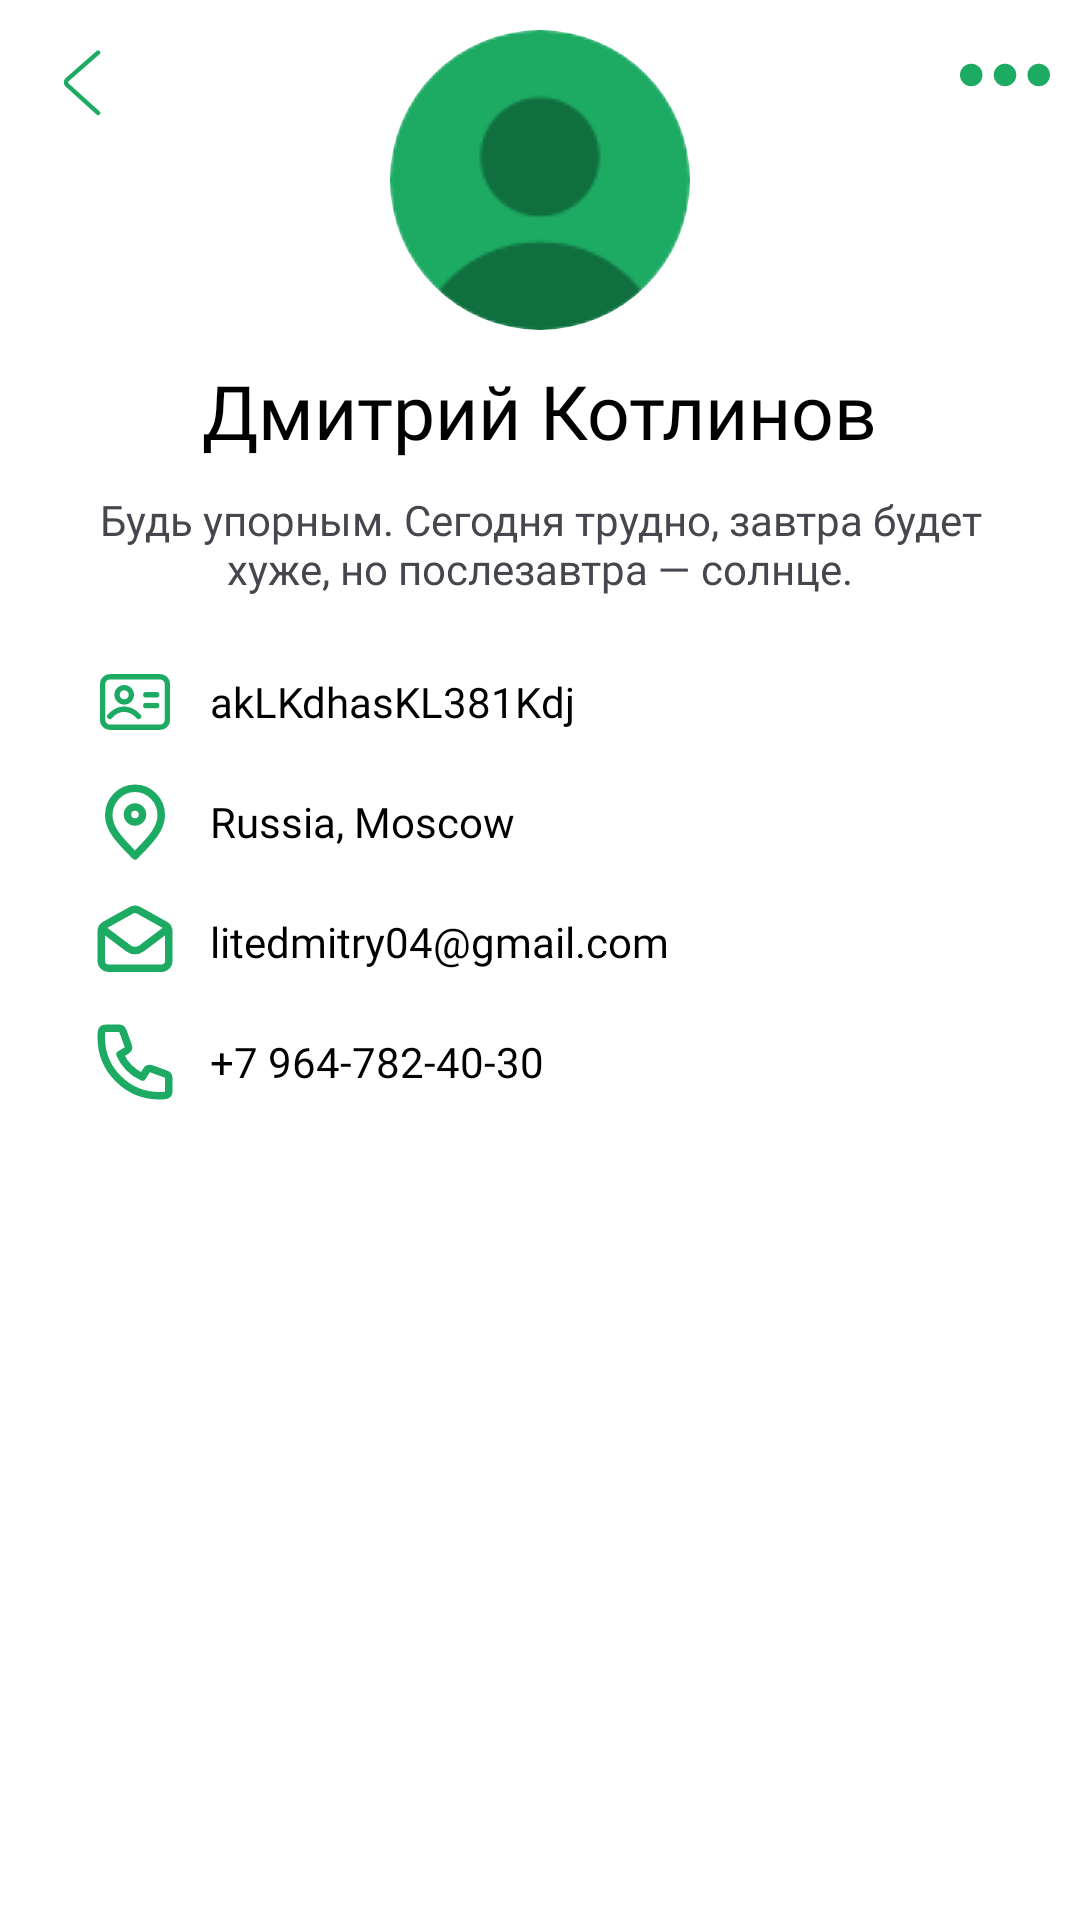

Layout XML and referenced resources for this Android screen:
<!-- AndroidManifest.xml: application theme Theme.MessengerApp -->
<!-- res/layout/fragment_profile.xml -->
<?xml version="1.0" encoding="utf-8"?>
<androidx.constraintlayout.widget.ConstraintLayout xmlns:android="http://schemas.android.com/apk/res/android"
    xmlns:tools="http://schemas.android.com/tools"
    android:layout_width="match_parent"
    android:layout_height="match_parent"
    android:background="@color/white"
    xmlns:app="http://schemas.android.com/apk/res-auto"
    tools:context=".presenter.fragment.ProfileFragment">

    <ImageView
        android:layout_width="34dp"
        android:layout_height="34dp"
        android:src="@drawable/back_icon"
        app:layout_constraintStart_toStartOf="parent"
        app:layout_constraintTop_toTopOf="parent"
        android:layout_margin="10dp"/>

    <ImageView
        android:layout_width="30dp"
        android:layout_height="30dp"
        android:layout_margin="10dp"
        android:src="@drawable/dots_icon"
        app:layout_constraintEnd_toEndOf="parent"
        app:layout_constraintTop_toTopOf="parent" />

    <androidx.cardview.widget.CardView
        android:id="@+id/cardView"
        android:layout_width="100dp"
        android:layout_height="100dp"
        android:layout_gravity="center"
        android:layout_marginTop="10dp"
        app:cardCornerRadius="50dp"
        app:cardElevation="0dp"
        app:layout_constraintEnd_toEndOf="parent"
        app:layout_constraintStart_toStartOf="parent"
        app:layout_constraintTop_toTopOf="parent">

        <ImageView
            android:id="@+id/image"
            android:layout_width="match_parent"
            android:layout_height="match_parent"
            android:scaleType="centerCrop"
            android:src="@drawable/profile_icon" />

    </androidx.cardview.widget.CardView>

    <LinearLayout
        android:id="@+id/linearLayout3"
        android:layout_width="match_parent"
        android:layout_height="0dp"
        android:layout_marginTop="10dp"
        android:orientation="vertical"
        app:layout_constraintTop_toBottomOf="@+id/cardView">

        <TextView
            android:layout_width="wrap_content"
            android:layout_height="wrap_content"
            android:layout_gravity="center"
            android:fontFamily="@font/bold_font"
            android:text="Дмитрий Котлинов"
            android:textColor="@color/black"
            android:textSize="25sp" />

        <TextView
            android:layout_width="wrap_content"
            android:layout_height="wrap_content"
            android:layout_gravity="center"
            android:layout_marginStart="30dp"
            android:layout_marginTop="10dp"
            android:layout_marginEnd="30dp"
            android:fontFamily="@font/medium_font"
            android:gravity="center"
            android:text="Будь упорным. Сегодня трудно, завтра будет хуже, но послезавтра — солнце." />

        <LinearLayout
            android:layout_width="match_parent"
            android:layout_height="wrap_content"
            android:layout_marginStart="30dp"
            android:layout_marginTop="20dp"
            android:orientation="horizontal">

            <ImageView
                android:layout_width="30dp"
                android:layout_height="30dp"
                android:src="@drawable/id_icon" />

            <TextView
                android:layout_width="wrap_content"
                android:layout_height="wrap_content"
                android:layout_gravity="center"
                android:layout_marginStart="10dp"
                android:fontFamily="@font/medium_font"
                android:text="akLKdhasKL381Kdj"
                android:textColor="@color/black" />

        </LinearLayout>

        <LinearLayout
            android:id="@+id/profile_layout"
            android:layout_width="match_parent"
            android:layout_height="wrap_content"
            android:layout_marginStart="30dp"
            android:layout_marginTop="10dp"
            android:orientation="horizontal">

            <ImageView
                android:layout_width="30dp"
                android:layout_height="30dp"
                android:src="@drawable/location_icon" />

            <TextView
                android:layout_width="wrap_content"
                android:layout_height="wrap_content"
                android:layout_gravity="center"
                android:layout_marginStart="10dp"
                android:fontFamily="@font/medium_font"
                android:text="Russia, Moscow"
                android:textColor="@color/black" />

        </LinearLayout>

        <LinearLayout
            android:layout_width="match_parent"
            android:layout_height="wrap_content"
            android:layout_marginStart="30dp"
            android:layout_marginTop="10dp"
            android:orientation="horizontal">

            <ImageView
                android:layout_width="30dp"
                android:layout_height="30dp"
                android:src="@drawable/email_icon" />

            <TextView
                android:layout_width="wrap_content"
                android:layout_height="wrap_content"
                android:layout_gravity="center"
                android:layout_marginStart="10dp"
                android:fontFamily="@font/medium_font"
                android:text="litedmitry04@gmail.com"
                android:textColor="@color/black" />

        </LinearLayout>

        <LinearLayout
            android:layout_width="match_parent"
            android:layout_height="wrap_content"
            android:layout_marginStart="30dp"
            android:layout_marginTop="10dp"
            android:orientation="horizontal">

            <ImageView
                android:layout_width="30dp"
                android:layout_height="30dp"
                android:src="@drawable/phone_icon" />

            <TextView
                android:layout_width="wrap_content"
                android:layout_height="wrap_content"
                android:layout_gravity="center"
                android:layout_marginStart="10dp"
                android:fontFamily="@font/medium_font"
                android:text="+7 964-782-40-30"
                android:textColor="@color/black" />

        </LinearLayout>

    </LinearLayout>

</androidx.constraintlayout.widget.ConstraintLayout>
<!-- resources referenced by this layout -->
<resources>
  <color name="black">#FF000000</color>
  <color name="white">#FFFFFFFF</color>
  <!-- drawable back_icon (drawable) -->
  <vector xmlns:android="http://schemas.android.com/apk/res/android"
      android:width="800dp"
      android:height="800dp"
      android:viewportWidth="1024"
      android:viewportHeight="1024">
    <path
        android:strokeWidth="1"
        android:pathData="M669.6,849.6c8.8,8 22.4,7.2 30.4,-1.6s7.2,-22.4 -1.6,-30.4l-309.6,-280c-8,-7.2 -8,-17.6 0,-24.8l309.6,-270.4c8.8,-8 9.6,-21.6 2.4,-30.4 -8,-8.8 -21.6,-9.6 -30.4,-2.4L360.8,480.8c-27.2,24 -28,64 -0.8,88.8l309.6,280z"
        android:fillColor="#1dab63"
        android:strokeColor="#1dab63"/>
  </vector>
  <!-- drawable dots_icon (drawable) -->
  <vector xmlns:android="http://schemas.android.com/apk/res/android"
      android:width="800dp"
      android:height="800dp"
      android:viewportWidth="16"
      android:viewportHeight="16">
    <path
        android:strokeWidth="1"
        android:pathData="M8,6.5A1.5,1.5 0,1 1,6.5 8,1.5 1.5,0 0,1 8,6.5ZM0.5,8A1.5,1.5 0,1 0,2 6.5,1.5 1.5,0 0,0 0.5,8ZM12.5,8A1.5,1.5 0,1 0,14 6.5,1.5 1.5,0 0,0 12.5,8Z"
        android:fillColor="#1dab63"
        android:strokeColor="#1dab63"/>
  </vector>
  <!-- drawable email_icon (drawable) -->
  <vector xmlns:android="http://schemas.android.com/apk/res/android"
      android:width="800dp"
      android:height="800dp"
      android:viewportWidth="24"
      android:viewportHeight="24">
    <path
        android:pathData="M4,9L10.2,13.65C11.267,14.45 12.733,14.45 13.8,13.65L20,9"
        android:strokeLineJoin="round"
        android:strokeWidth="2"
        android:fillColor="#00000000"
        android:strokeColor="#1dab63"
        android:strokeLineCap="round"/>
    <path
        android:pathData="M3,9.177C3,8.45 3.394,7.781 4.029,7.428L11.029,3.54C11.633,3.204 12.367,3.204 12.971,3.54L19.971,7.428C20.606,7.781 21,8.45 21,9.177V17C21,18.105 20.105,19 19,19H5C3.895,19 3,18.105 3,17V9.177Z"
        android:strokeWidth="2"
        android:fillColor="#00000000"
        android:strokeColor="#1dab63"
        android:strokeLineCap="round"/>
  </vector>
  <!-- drawable location_icon (drawable) -->
  <vector xmlns:android="http://schemas.android.com/apk/res/android"
      android:width="800dp"
      android:height="800dp"
      android:viewportWidth="24"
      android:viewportHeight="24">
    <path
        android:pathData="M12,21C15.5,17.4 19,14.176 19,10.2C19,6.224 15.866,3 12,3C8.134,3 5,6.224 5,10.2C5,14.176 8.5,17.4 12,21Z"
        android:strokeLineJoin="round"
        android:strokeWidth="2"
        android:fillColor="#00000000"
        android:strokeColor="#1dab63"
        android:strokeLineCap="round"/>
    <path
        android:pathData="M12,12C13.105,12 14,11.105 14,10C14,8.895 13.105,8 12,8C10.895,8 10,8.895 10,10C10,11.105 10.895,12 12,12Z"
        android:strokeLineJoin="round"
        android:strokeWidth="2"
        android:fillColor="#00000000"
        android:strokeColor="#1dab63"
        android:strokeLineCap="round"/>
  </vector>
  <style name="Theme.MessengerApp" parent="Base.Theme.MessengerApp" />
  <style name="Base.Theme.MessengerApp" parent="Theme.Material3.DayNight.NoActionBar">
          
          
      </style>
</resources>
